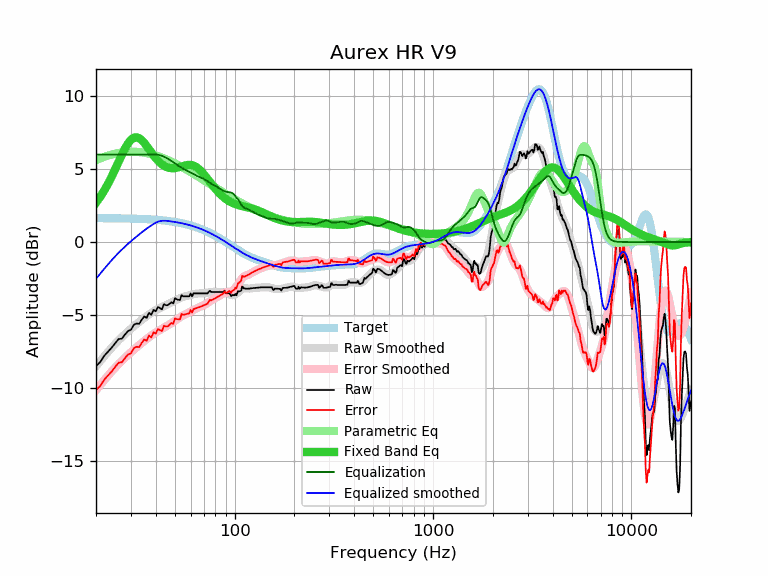

The table this chart was drawn from, first rows:
frequency, raw, error, smoothed, error_smoothed, equalization, parametric_eq, equalized_raw, equalized_smoothed, target
20, -8.50, -10.14, -8.52, -10.16, 6.00, 2.70, -2.50, -2.52, 1.64
21, -8.23, -9.87, -8.17, -9.81, 6.00, 3.09, -2.23, -2.17, 1.64
22, -7.80, -9.44, -7.84, -9.47, 6.00, 3.53, -1.80, -1.84, 1.64
23, -7.51, -9.14, -7.53, -9.16, 6.00, 4.00, -1.51, -1.53, 1.63
24, -7.24, -8.87, -7.24, -8.87, 6.00, 4.49, -1.24, -1.24, 1.63
25, -6.93, -8.56, -6.98, -8.61, 6.00, 5.00, -0.93, -0.98, 1.63
26, -6.65, -8.28, -6.74, -8.36, 6.00, 5.50, -0.65, -0.74, 1.62
27, -6.62, -8.24, -6.52, -8.14, 6.00, 5.98, -0.62, -0.52, 1.62
28, -6.34, -7.96, -6.31, -7.93, 6.00, 6.41, -0.34, -0.31, 1.62
29, -6.10, -7.71, -6.12, -7.74, 6.00, 6.76, -0.10, -0.12, 1.61
30, -6.02, -7.63, -5.95, -7.56, 6.00, 7.01, -0.02, 0.05, 1.61
31, -5.68, -7.28, -5.78, -7.38, 6.00, 7.16, 0.32, 0.22, 1.60
32, -5.58, -7.18, -5.63, -7.22, 6.00, 7.19, 0.42, 0.37, 1.60
33, -5.61, -7.20, -5.48, -7.07, 6.00, 7.12, 0.39, 0.52, 1.59
34, -5.33, -6.91, -5.34, -6.92, 6.00, 6.99, 0.67, 0.66, 1.58
35, -5.10, -6.68, -5.20, -6.78, 6.00, 6.80, 0.90, 0.80, 1.58
36, -5.20, -6.77, -5.08, -6.65, 6.00, 6.59, 0.80, 0.92, 1.57
37, -4.85, -6.41, -4.96, -6.52, 6.00, 6.36, 1.15, 1.04, 1.56
38, -4.99, -6.54, -4.86, -6.41, 6.00, 6.14, 1.01, 1.14, 1.55
39, -4.65, -6.19, -4.76, -6.30, 6.00, 5.94, 1.35, 1.24, 1.54
40, -4.75, -6.28, -4.67, -6.20, 6.00, 5.75, 1.25, 1.33, 1.53
41, -4.45, -5.97, -4.59, -6.11, 5.99, 5.59, 1.53, 1.39, 1.52
42, -4.53, -6.04, -4.52, -6.03, 5.96, 5.45, 1.42, 1.44, 1.51
43, -4.61, -6.10, -4.45, -5.95, 5.91, 5.33, 1.30, 1.46, 1.49
44, -4.26, -5.74, -4.39, -5.87, 5.86, 5.24, 1.60, 1.46, 1.48
45, -4.33, -5.80, -4.33, -5.80, 5.79, 5.16, 1.46, 1.46, 1.46
46, -4.33, -5.78, -4.27, -5.72, 5.72, 5.11, 1.39, 1.45, 1.45
47, -4.23, -5.66, -4.21, -5.64, 5.64, 5.08, 1.41, 1.43, 1.43
48, -4.13, -5.55, -4.15, -5.56, 5.56, 5.06, 1.43, 1.42, 1.42
49, -4.21, -5.61, -4.08, -5.48, 5.48, 5.06, 1.27, 1.40, 1.40
50, -3.85, -5.23, -4.02, -5.39, 5.39, 5.07, 1.54, 1.38, 1.38
51, -3.92, -5.28, -3.95, -5.31, 5.31, 5.09, 1.39, 1.36, 1.36
52, -3.96, -5.30, -3.90, -5.23, 5.23, 5.12, 1.27, 1.34, 1.34
53, -3.98, -5.30, -3.84, -5.16, 5.16, 5.15, 1.18, 1.32, 1.32
54, -3.64, -4.93, -3.80, -5.09, 5.09, 5.19, 1.45, 1.29, 1.29
55, -3.72, -4.99, -3.76, -5.03, 5.03, 5.22, 1.31, 1.27, 1.27
56, -3.72, -4.97, -3.73, -4.98, 4.98, 5.25, 1.25, 1.25, 1.25
57, -3.72, -4.94, -3.70, -4.92, 4.92, 5.27, 1.20, 1.22, 1.22
58, -3.72, -4.92, -3.67, -4.87, 4.87, 5.29, 1.15, 1.19, 1.19
59, -3.72, -4.89, -3.65, -4.82, 4.82, 5.29, 1.10, 1.17, 1.17
60, -3.52, -4.66, -3.62, -4.76, 4.76, 5.29, 1.24, 1.14, 1.14
61, -3.72, -4.83, -3.60, -4.71, 4.71, 5.27, 0.99, 1.11, 1.11
62, -3.52, -4.60, -3.58, -4.66, 4.66, 5.24, 1.13, 1.08, 1.08
63, -3.52, -4.57, -3.55, -4.60, 4.60, 5.20, 1.08, 1.05, 1.05
64, -3.52, -4.54, -3.54, -4.56, 4.56, 5.15, 1.04, 1.02, 1.02
65, -3.52, -4.51, -3.53, -4.51, 4.51, 5.08, 0.99, 0.99, 0.99
66, -3.52, -4.47, -3.52, -4.48, 4.48, 5.01, 0.96, 0.95, 0.95
67, -3.52, -4.44, -3.52, -4.44, 4.44, 4.92, 0.92, 0.92, 0.92
68, -3.52, -4.41, -3.52, -4.40, 4.40, 4.84, 0.88, 0.88, 0.88
69, -3.52, -4.37, -3.52, -4.37, 4.37, 4.74, 0.85, 0.85, 0.85
70, -3.52, -4.33, -3.51, -4.32, 4.32, 4.64, 0.80, 0.81, 0.81
71, -3.52, -4.30, -3.50, -4.28, 4.28, 4.54, 0.76, 0.78, 0.78
72, -3.52, -4.26, -3.49, -4.23, 4.23, 4.43, 0.70, 0.74, 0.74
73, -3.52, -4.22, -3.47, -4.17, 4.17, 4.33, 0.65, 0.70, 0.70
74, -3.42, -4.08, -3.45, -4.11, 4.11, 4.22, 0.69, 0.66, 0.66
75, -3.34, -3.97, -3.44, -4.06, 4.06, 4.12, 0.72, 0.62, 0.62
76, -3.42, -4.01, -3.42, -4.01, 4.01, 4.02, 0.59, 0.59, 0.59
77, -3.42, -3.97, -3.42, -3.96, 3.96, 3.92, 0.54, 0.55, 0.55
78, -3.42, -3.93, -3.41, -3.92, 3.92, 3.83, 0.50, 0.51, 0.51
79, -3.42, -3.89, -3.41, -3.88, 3.88, 3.73, 0.46, 0.47, 0.47
... 553 more rows
